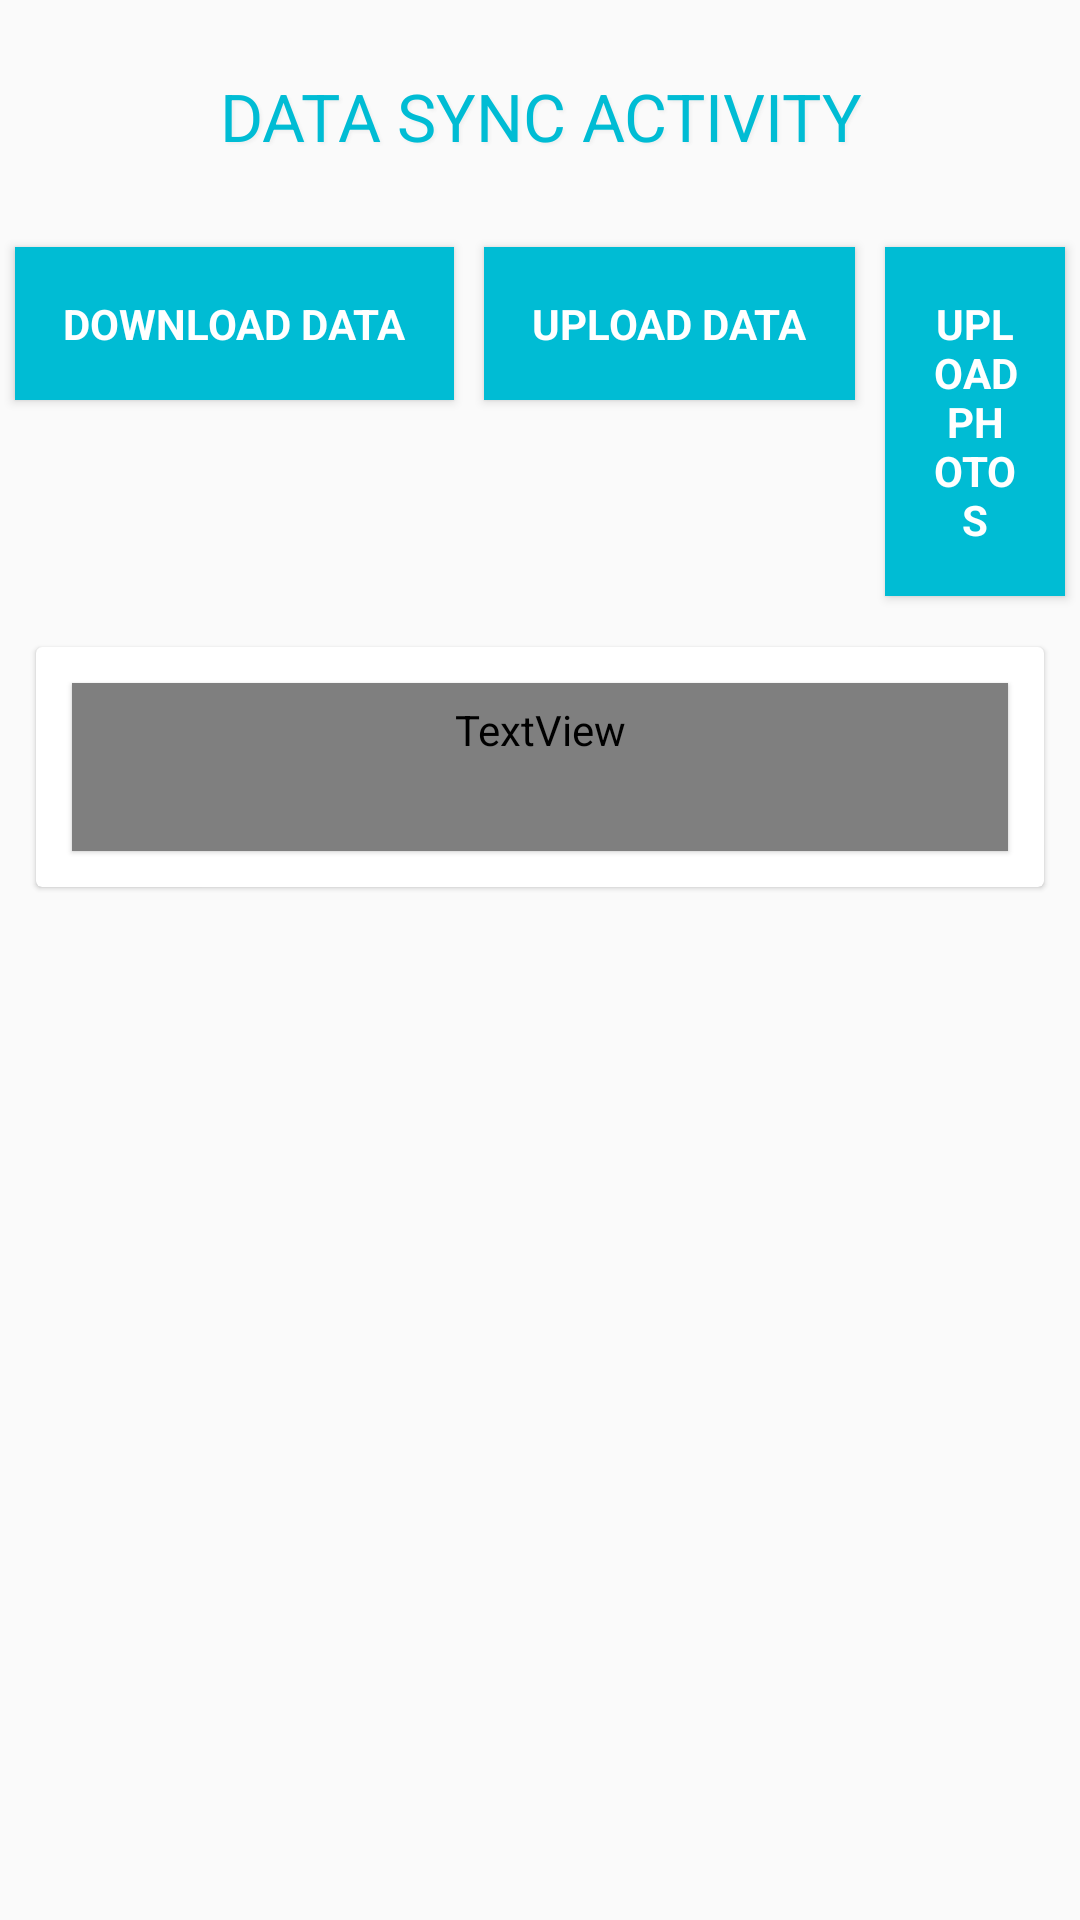

Android layout source for this screen:
<!-- AndroidManifest.xml: application theme PSBI -->
<!-- res/layout/activity_sync.xml -->
<?xml version="1.0" encoding="utf-8"?>
<layout xmlns:android="http://schemas.android.com/apk/res/android"
    xmlns:app="http://schemas.android.com/apk/res-auto"
    xmlns:tools="http://schemas.android.com/tools">

    <data>

        <import type="android.view.View" />

        <variable
            name="callback"
            type="edu.aku.hassannaqvi.psbitrial.ui.SyncActivity" />
    </data>

    <ScrollView
        android:layout_width="match_parent"
        android:layout_height="wrap_content">

        <LinearLayout
            android:layout_width="match_parent"
            android:layout_height="wrap_content"
            android:animateLayoutChanges="false"
            android:gravity="center"
            android:orientation="vertical">

            <TextView
                style="@style/TextAppearance.AppCompat.Large"
                android:layout_width="match_parent"
                android:layout_height="wrap_content"
                android:layout_margin="12dp"
                android:gravity="center_horizontal"
                android:padding="12dp"
                android:shadowColor="@color/grayLight"
                android:shadowDx="2"
                android:shadowDy="2"
                android:shadowRadius="2"
                android:text="DATA SYNC ACTIVITY"
                android:textColor="@color/colorPrimary" />

            <LinearLayout
                android:layout_width="wrap_content"
                android:layout_height="wrap_content"
                android:orientation="horizontal">


                <Button
                    android:id="@+id/btnSync"
                    style="@style/TextAppearance.AppCompat.Small"
                    android:layout_width="wrap_content"
                    android:layout_height="wrap_content"
                    android:layout_margin="5dp"
                    android:background="@color/colorPrimary"
                    android:elevation="2dp"
                    android:onClick="ProcessStart"
                    android:padding="16dp"
                    android:text="@string/btnDownload"
                    android:textColor="@color/white"
                    android:textStyle="bold" />

                <Button
                    android:id="@+id/btnUpload"
                    style="@style/TextAppearance.AppCompat.Small"

                    android:layout_width="wrap_content"
                    android:layout_height="wrap_content"
                    android:layout_margin="5dp"
                    android:layout_marginTop="15dp"
                    android:background="@color/colorPrimary"
                    android:elevation="2dp"
                    android:onClick="ProcessStart"
                    android:padding="16dp"
                    android:text="@string/btnUpload"
                    android:textColor="@color/white"
                    android:textStyle="bold" />

                <Button
                    android:id="@+id/btnUploadPhotos"
                    style="@style/TextAppearance.AppCompat.Small"
                    android:layout_width="wrap_content"

                    android:layout_height="wrap_content"
                    android:layout_margin="5dp"
                    android:background="@color/colorPrimary"
                    android:elevation="2dp"
                    android:onClick="UploadPhotos"
                    android:padding="16dp"
                    android:text="Upload Photos"
                    android:textColor="@color/white"
                    android:textStyle="bold"
                    android:visibility="visible" />
            </LinearLayout>

            <androidx.cardview.widget.CardView
                android:layout_width="match_parent"
                android:layout_height="wrap_content"
                android:layout_margin="12dp"
                app:cardCornerRadius="2dp"
                app:cardElevation="1dp">

                <LinearLayout
                    android:layout_width="match_parent"
                    android:layout_height="wrap_content"
                    android:orientation="vertical">

                    
                    <TextView
                        android:id="@+id/mTextViewS"
                        style="@style/labels"
                        android:layout_width="match_parent"
                        android:layout_height="wrap_content"
                        android:layout_margin="12dp"
                        android:layout_marginBottom="1dp"
                        android:background="@color/whiteOverlay"
                        android:elevation="1dp"
                        android:gravity="center_horizontal"
                        android:paddingBottom="1dp"
                        android:shadowColor="@color/grayLight"
                        android:shadowDx="1"
                        android:shadowDy="1"
                        android:shadowRadius="1"
                        android:text="Upload Photo"
                        android:visibility="gone" />

                    <ProgressBar
                        android:id="@+id/pBar"
                        style="@android:style/Widget.ProgressBar.Horizontal"
                        android:layout_width="match_parent"
                        android:layout_height="2dp"
                        android:indeterminate="false"
                        android:progress="1"
                        android:visibility="gone" />

                    <LinearLayout
                        android:id="@+id/photoLayout"
                        android:layout_width="match_parent"
                        android:layout_height="wrap_content"
                        android:animateLayoutChanges="true"
                        android:orientation="vertical"
                        android:padding="12dp"
                        android:visibility="gone">

                    </LinearLayout>

                    <LinearLayout
                        android:id="@+id/dataLayout"
                        android:layout_width="match_parent"
                        android:layout_height="wrap_content"
                        android:orientation="vertical"
                        android:visibility="visible">

                        <TextView
                            android:id="@+id/activityTitle"
                            style="@style/labels"
                            android:layout_width="match_parent"
                            android:layout_height="wrap_content"
                            android:layout_margin="12dp"
                            android:layout_marginBottom="1dp"

                            android:background="@color/whiteOverlay"
                            android:elevation="1dp"
                            android:gravity="center_horizontal"
                            android:paddingBottom="1dp"
                            android:shadowColor="@color/grayLight"
                            android:shadowDx="1"
                            android:shadowDy="1"
                            android:shadowRadius="1"
                            android:text="Download Data" />

                        <androidx.recyclerview.widget.RecyclerView
                            android:id="@+id/rv_upload_list"
                            android:layout_width="match_parent"
                            android:layout_height="wrap_content"
                            android:visibility="visible"
                            tools:listitem="@layout/sync_list_adapter">

                        </androidx.recyclerview.widget.RecyclerView>

                        <TextView
                            android:id="@+id/no_data_item"
                            android:layout_width="match_parent"
                            android:layout_height="wrap_content"
                            android:layout_marginTop="10dp"
                            android:gravity="center"
                            android:text="No Activty"
                            android:textColor="@color/redLight"
                            android:visibility="gone" />
                    </LinearLayout>
                </LinearLayout>
            </androidx.cardview.widget.CardView>
        </LinearLayout>
    </ScrollView>
</layout>
<!-- resources referenced by this layout -->
<resources>
  <color name="colorPrimary">#00BCD4</color>
  <color name="grayLight">#efefef</color>
  <color name="redLight">#d6ef0000</color>
  <color name="white">#ffffff</color>
  <color name="whiteOverlay">#7fffffff</color>
  <string name="btnDownload">Download Data</string>
  <string name="btnUpload">Upload Data</string>
  <style name="labels" parent="Widget.AppCompat.TextView">
          <item name="android:layout_width">match_parent</item>
          <item name="android:layout_height">wrap_content</item>
          <item name="android:minHeight">56dp</item>
          <item name="android:textSize">18sp</item>
          <item name="android:layout_marginTop">24dp</item>
          <item name="android:textColor">@color/white</item>
          <item name="android:textStyle">bold</item>
          <item name="android:fontFamily">@font/open_sans_condensed_light</item>
          <item name="android:gravity">center_vertical</item>
          <item name="android:paddingStart">12dp</item>
          <item name="android:paddingEnd">12dp</item>
          <item name="android:paddingTop">6dp</item>
          <item name="android:paddingBottom">8dp</item>
          <item name="android:textAppearance">@style/TextAppearance.AppCompat.Display1</item>
          <item name="android:background">@color/colorPrimary</item>
  
  
          
  
      </style>
  <style name="PSBI" parent="Theme.AppCompat.Light.NoActionBar">
          
          <item name="colorPrimary">@color/colorPrimary</item>
          <item name="colorPrimaryVariant">@color/colorPrimaryOverlay</item>
          <item name="colorOnPrimary">@color/white</item>
          
          <item name="colorSecondary">@color/colorAccent</item>
          <item name="colorSecondaryVariant">@color/colorAccentLight</item>
          <item name="colorOnSecondary">@color/black</item>
          
          <item name="android:statusBarColor" tools:targetApi="l">?attr/colorPrimaryVariant</item>
          
      </style>
  <color name="colorPrimaryOverlay">#7f00BCD4</color>
  <color name="colorAccent">#FF6D00</color>
  <color name="colorAccentLight">#FF9100</color>
  <color name="black">#000000</color>
</resources>
